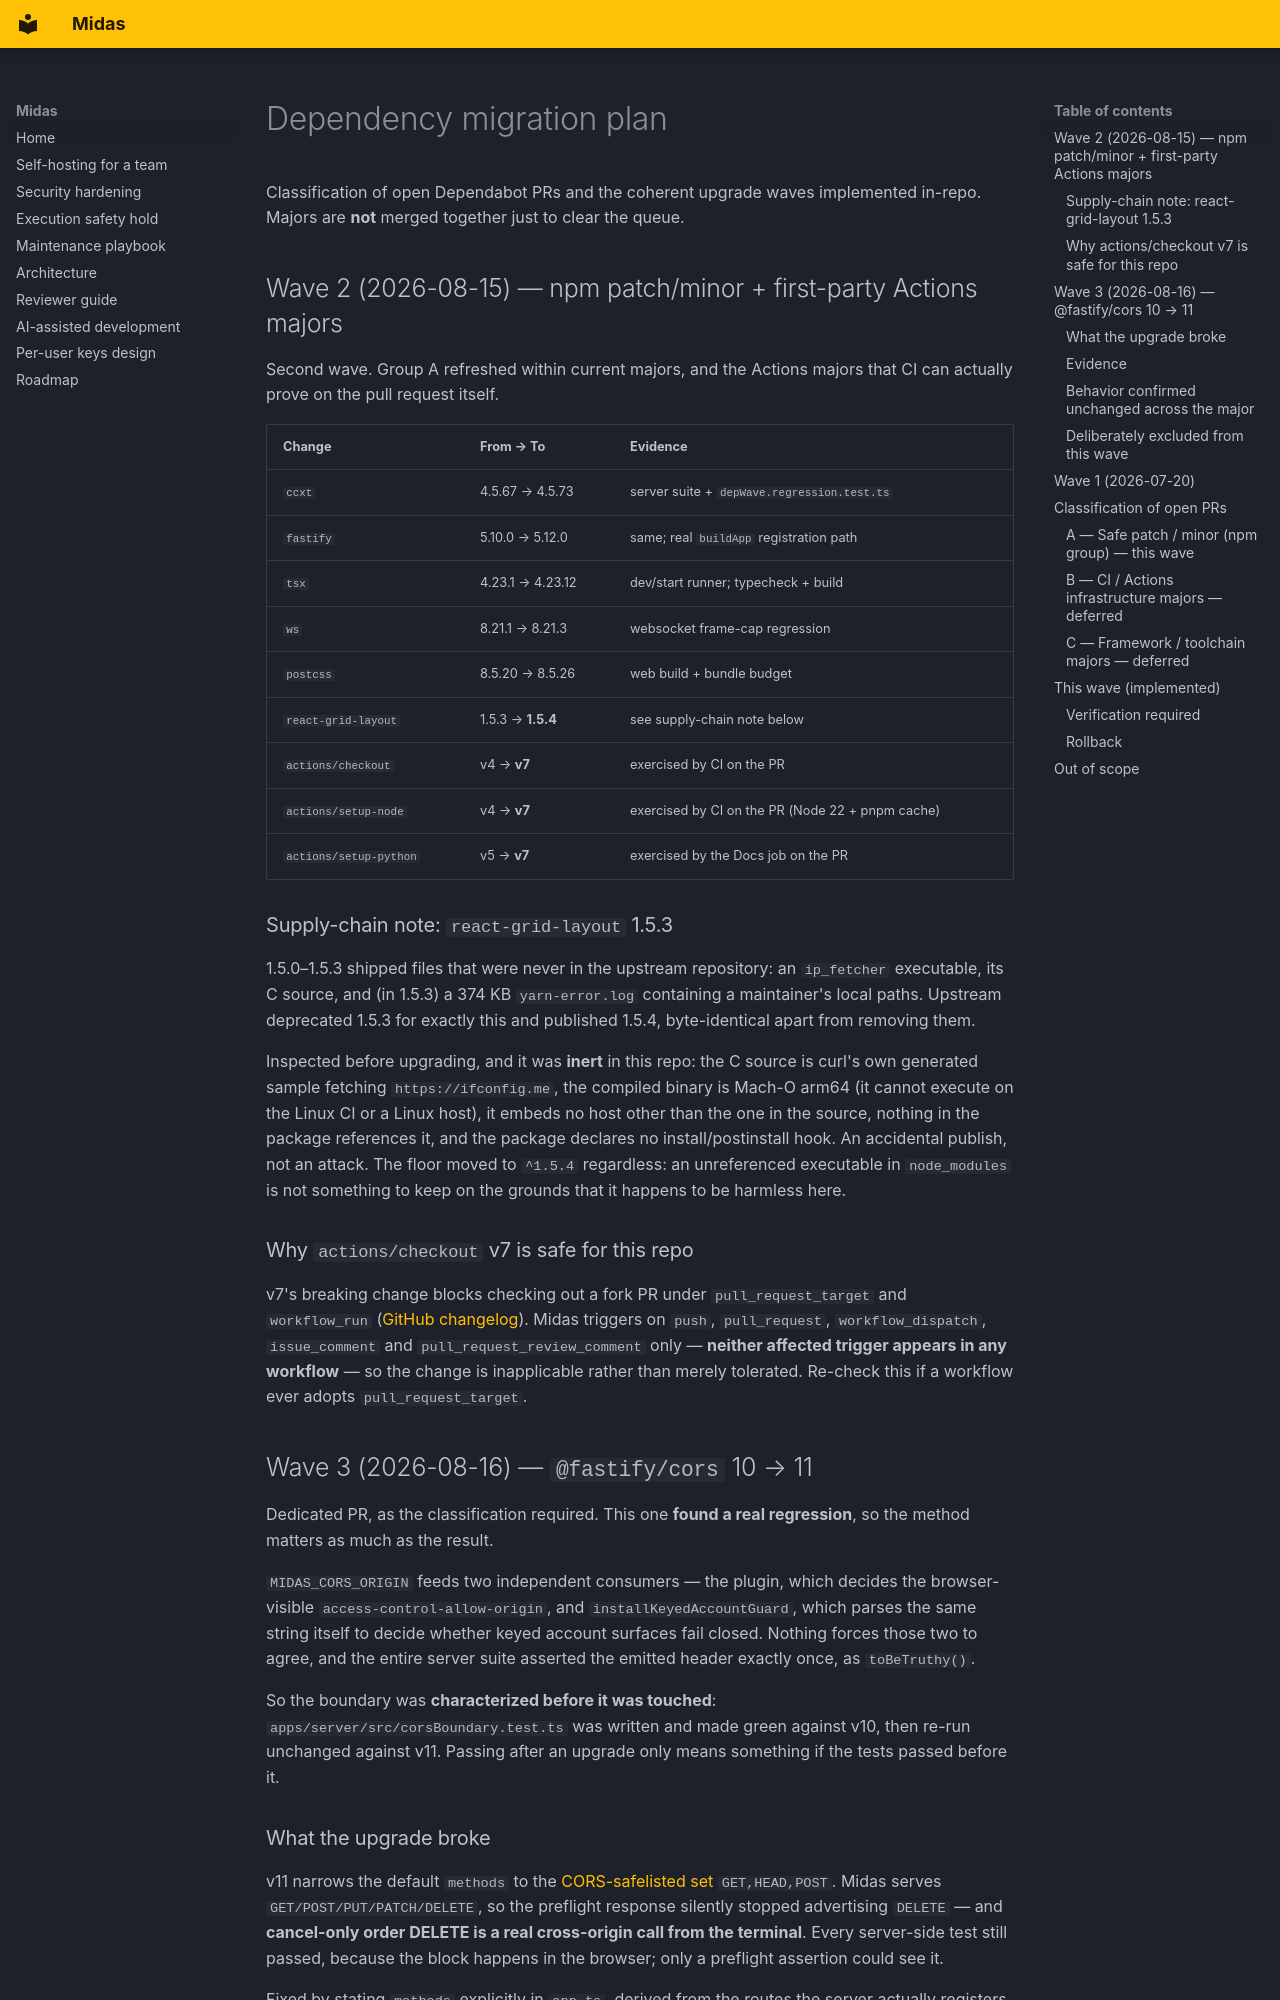

repository: Ayyitskevin/Midas · page: DEPENDENCY_MIGRATION/index.html · generator: mkdocs

# Dependency migration plan

Classification of open Dependabot PRs and the coherent upgrade waves
implemented in-repo. Majors are **not** merged together just to clear the queue.

## Wave 2 (2026-08-15) — npm patch/minor + first-party Actions majors

Second wave. Group A refreshed within current majors, and the Actions majors
that CI can actually prove on the pull request itself.

| Change | From → To | Evidence |
| --- | --- | --- |
| `ccxt` | 4.5.67 → 4.5.73 | server suite + `depWave.regression.test.ts` |
| `fastify` | 5.10.0 → 5.12.0 | same; real `buildApp` registration path |
| `tsx` | 4.23.1 → 4.23.12 | dev/start runner; typecheck + build |
| `ws` | 8.21.1 → 8.21.3 | websocket frame-cap regression |
| `postcss` | 8.5.20 → 8.5.26 | web build + bundle budget |
| `react-grid-layout` | 1.5.3 → **1.5.4** | see supply-chain note below |
| `actions/checkout` | v4 → **v7** | exercised by CI on the PR |
| `actions/setup-node` | v4 → **v7** | exercised by CI on the PR (Node 22 + pnpm cache) |
| `actions/setup-python` | v5 → **v7** | exercised by the Docs job on the PR |

### Supply-chain note: `react-grid-layout` 1.5.3

1.5.0–1.5.3 shipped files that were never in the upstream repository: an
`ip_fetcher` executable, its C source, and (in 1.5.3) a 374 KB `yarn-error.log`
containing a maintainer's local paths. Upstream deprecated 1.5.3 for exactly
this and published 1.5.4, byte-identical apart from removing them.

Inspected before upgrading, and it was **inert** in this repo: the C source is
curl's own generated sample fetching `https://ifconfig.me`, the compiled binary
is Mach-O arm64 (it cannot execute on the Linux CI or a Linux host), it embeds
no host other than the one in the source, nothing in the package references it,
and the package declares no install/postinstall hook. An accidental publish, not
an attack. The floor moved to `^1.5.4` regardless: an unreferenced executable in
`node_modules` is not something to keep on the grounds that it happens to be
harmless here.

### Why `actions/checkout` v7 is safe for this repo

v7's breaking change blocks checking out a fork PR under `pull_request_target`
and `workflow_run` ([GitHub changelog][checkout-v7]). Midas triggers on `push`,
`pull_request`, `workflow_dispatch`, `issue_comment` and
`pull_request_review_comment` only — **neither affected trigger appears in any
workflow** — so the change is inapplicable rather than merely tolerated. Re-check
this if a workflow ever adopts `pull_request_target`.

[checkout-v7]: https://github.blog/changelog/2026-06-18-safer-pull_request_target-defaults-for-github-actions-checkout/
